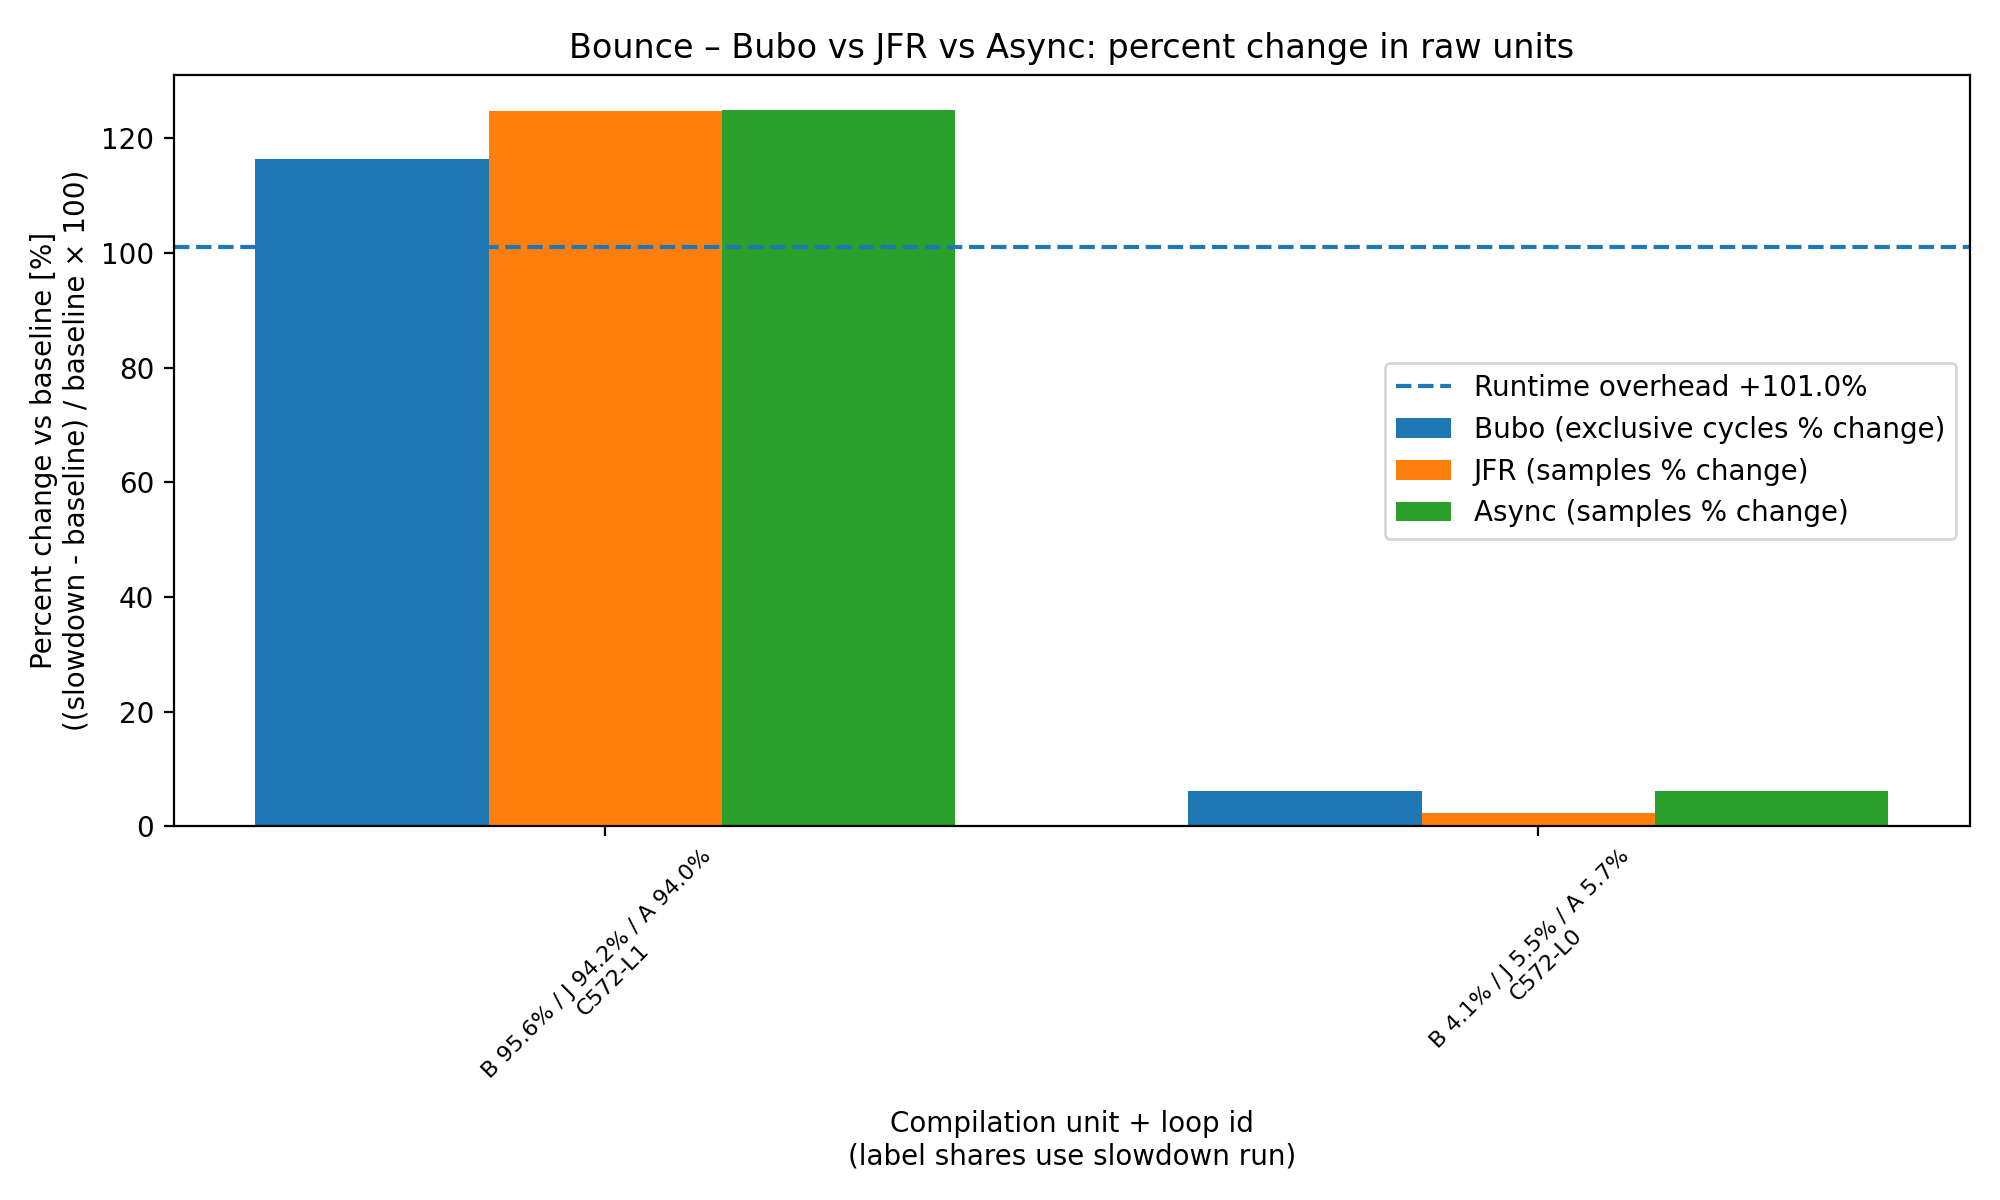

The data file committed next to this chart (first rows):
CompId, LoopId, Method, BuboExclusiveCyclesBaseline, BuboExclusiveCyclesSlowdown, AsyncSamplesBaseline, AsyncSamplesSlowdown, JfrSamplesBaseline, JfrSamplesSlowdown, BuboPercentChange, AsyncPercentChange, JfrPercentChange, BuboSlowdownSharePercent, AsyncSlowdownSharePercent, JfrSlowdownSharePercent, BaselineAvgUs, SlowdownAvgUs, OverheadPercent
572, 1, Bounce.benchmark()-Re-Comp, 286666700566, 620137886906, 6177145, 13889956, 6495, 14594, 116.3, 124.9, 124.7, 95.55, 93.98, 94.18, 204047, 410194, 101
572, 0, Bounce.benchmark()-Re-Comp, 25298336766, 26877517254, 793836, 843411, 835, 855, 6.242, 6.245, 2.395, 4.141, 5.706, 5.518, 204047, 410194, 101
